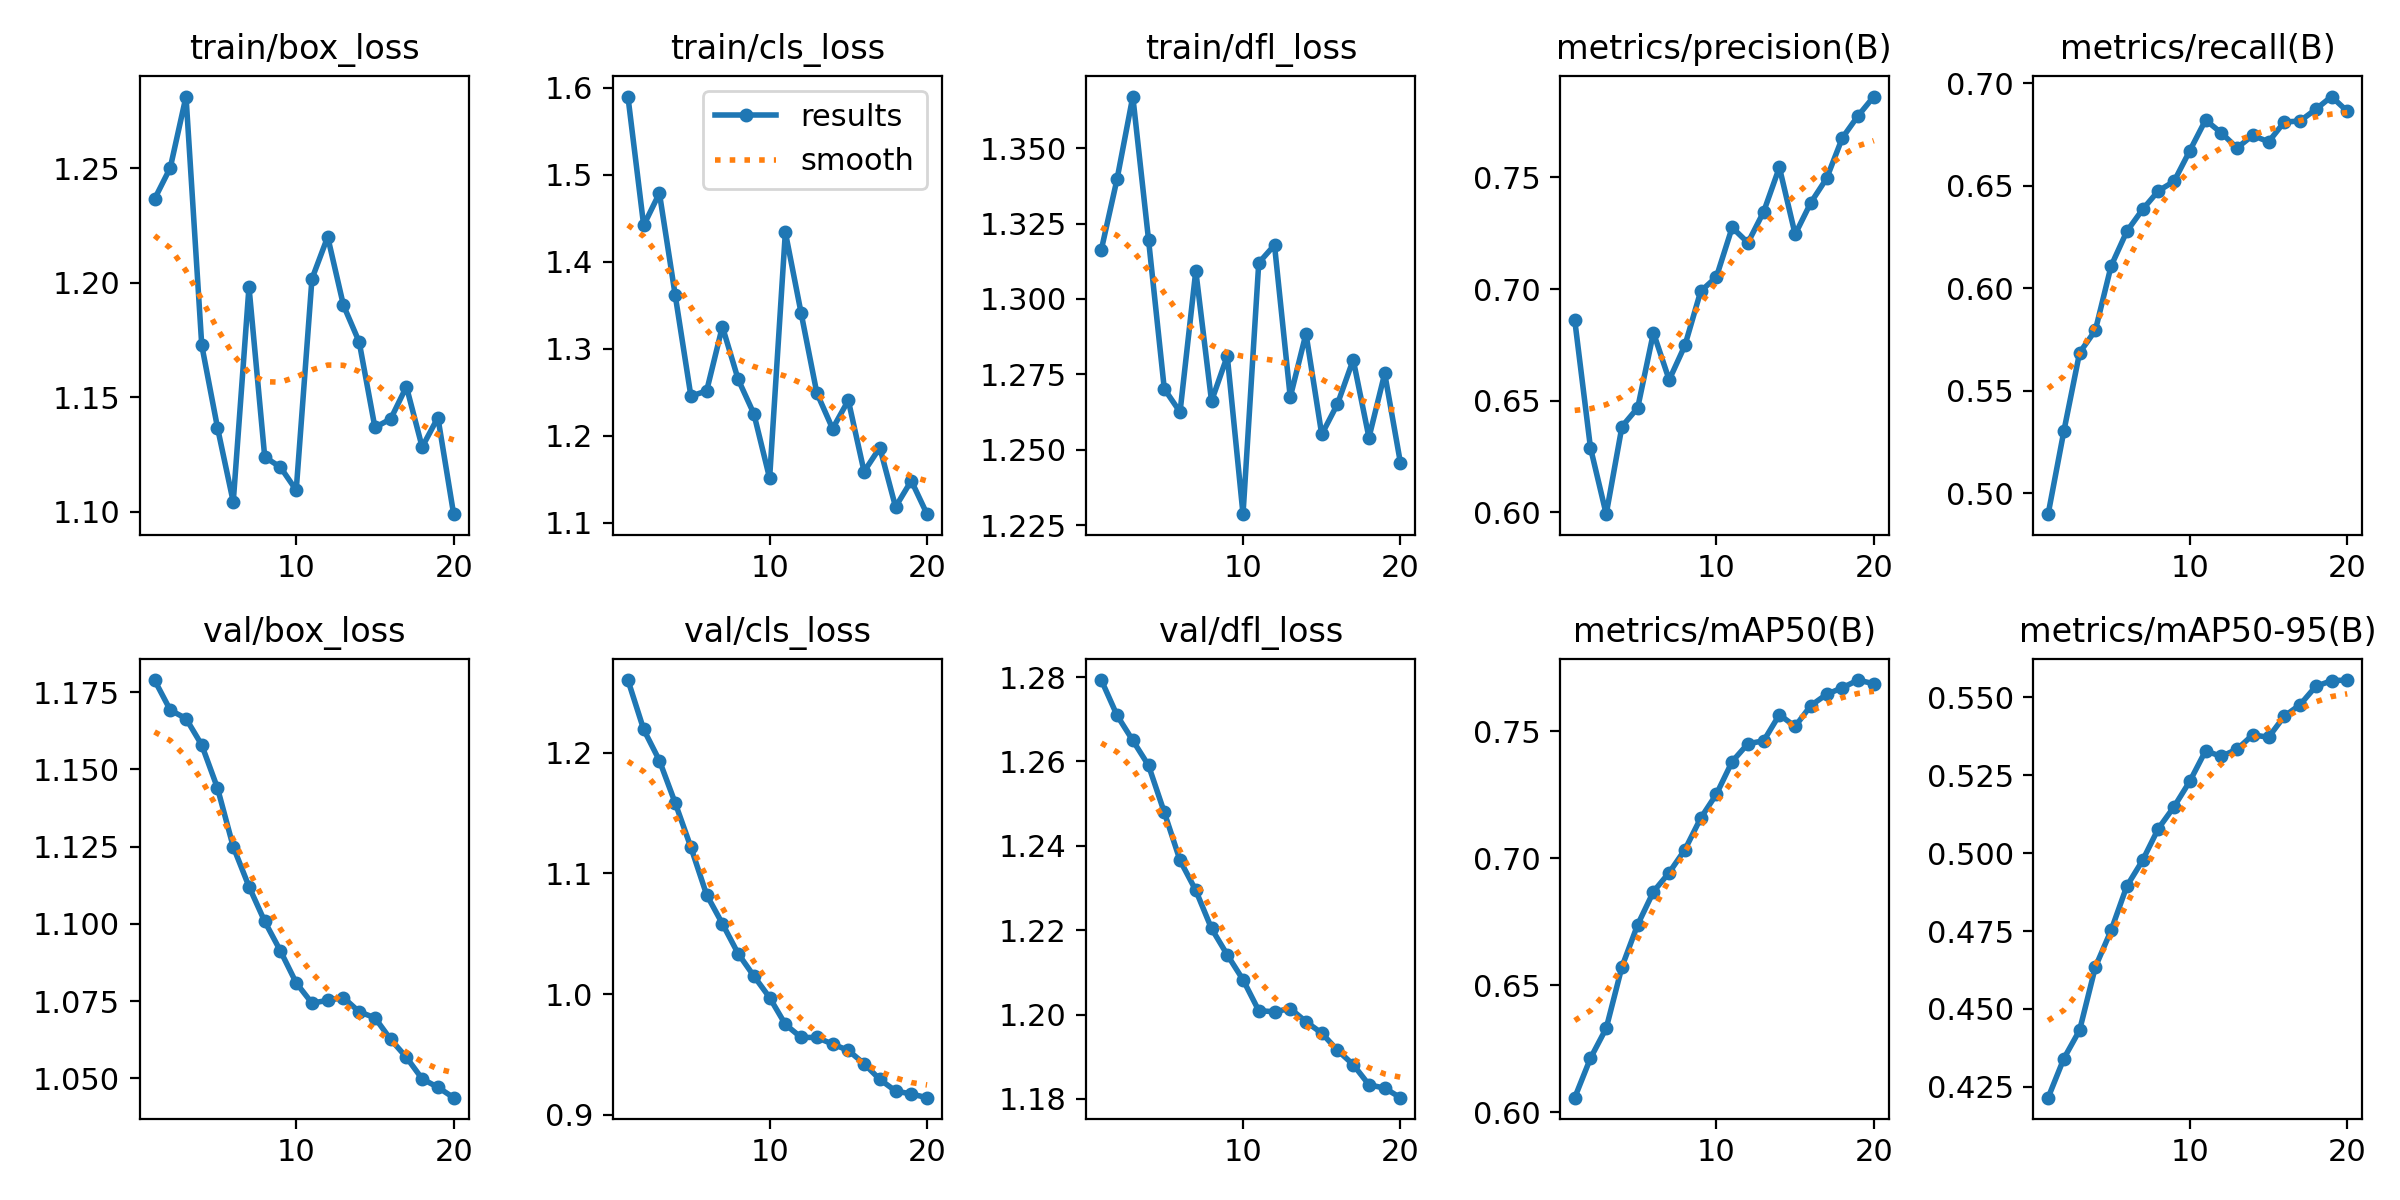

Source data for this figure (header and first rows):
epoch, time, train/box_loss, train/cls_loss, train/dfl_loss, metrics/precision(B), metrics/recall(B), metrics/mAP50(B), metrics/mAP50-95(B), val/box_loss, val/cls_loss, val/dfl_loss, lr/pg0, lr/pg1, lr/pg2
1, 693.4, 1.236, 1.59, 1.316, 0.6862, 0.4898, 0.6057, 0.4215, 1.179, 1.26, 1.279, 8.33e-06, 8.33e-06, 8.33e-06
2, 1392, 1.25, 1.442, 1.34, 0.629, 0.5303, 0.6212, 0.4341, 1.169, 1.219, 1.271, 1.69664e-05, 1.69664e-05, 1.69664e-05
3, 2186, 1.281, 1.479, 1.367, 0.5992, 0.5686, 0.633, 0.4432, 1.166, 1.194, 1.265, 2.46604e-05, 2.46604e-05, 2.46604e-05
4, 3375, 1.173, 1.362, 1.32, 0.6384, 0.5795, 0.6572, 0.4634, 1.158, 1.159, 1.259, 3.14118e-05, 3.14118e-05, 3.14118e-05
5, 4138, 1.137, 1.246, 1.27, 0.6468, 0.6108, 0.6738, 0.4752, 1.144, 1.122, 1.248, 3.72208e-05, 3.72208e-05, 3.72208e-05
6, 4979, 1.104, 1.252, 1.263, 0.6805, 0.6278, 0.6868, 0.4894, 1.125, 1.082, 1.237, 4.20873e-05, 4.20873e-05, 4.20873e-05
7, 5985, 1.198, 1.326, 1.309, 0.6593, 0.6384, 0.6943, 0.4977, 1.112, 1.058, 1.229, 4.60114e-05, 4.60114e-05, 4.60114e-05
8, 6268, 1.124, 1.265, 1.266, 0.6748, 0.6475, 0.7034, 0.5079, 1.101, 1.034, 1.22, 4.89929e-05, 4.89929e-05, 4.89929e-05
9, 6357, 1.119, 1.225, 1.281, 0.699, 0.6521, 0.7158, 0.5149, 1.091, 1.015, 1.214, 5.1032e-05, 5.1032e-05, 5.1032e-05
10, 6453, 1.109, 1.151, 1.229, 0.7054, 0.6671, 0.7252, 0.5231, 1.081, 0.9972, 1.208, 5.21285e-05, 5.21285e-05, 5.21285e-05
11, 6544, 1.202, 1.434, 1.312, 0.7276, 0.682, 0.7381, 0.5328, 1.074, 0.975, 1.201, 5.22827e-05, 5.22827e-05, 5.22827e-05
12, 6630, 1.22, 1.341, 1.318, 0.7208, 0.6758, 0.7451, 0.531, 1.075, 0.9642, 1.201, 5.14943e-05, 5.14943e-05, 5.14943e-05
13, 6715, 1.19, 1.249, 1.267, 0.7346, 0.6684, 0.7463, 0.5333, 1.076, 0.9642, 1.201, 4.8314e-05, 4.8314e-05, 4.8314e-05
14, 6796, 1.174, 1.208, 1.289, 0.7545, 0.6746, 0.7565, 0.538, 1.072, 0.9587, 1.198, 4.24235e-05, 4.24235e-05, 4.24235e-05
15, 6882, 1.137, 1.241, 1.255, 0.7245, 0.6714, 0.7519, 0.5372, 1.07, 0.9535, 1.196, 3.6533e-05, 3.6533e-05, 3.6533e-05
16, 6967, 1.14, 1.159, 1.265, 0.7387, 0.6811, 0.7602, 0.5439, 1.063, 0.9424, 1.192, 3.06425e-05, 3.06425e-05, 3.06425e-05
17, 7052, 1.155, 1.186, 1.28, 0.7496, 0.6815, 0.7646, 0.5476, 1.057, 0.9294, 1.188, 2.4752e-05, 2.4752e-05, 2.4752e-05
18, 7138, 1.128, 1.118, 1.254, 0.7677, 0.6872, 0.7672, 0.5535, 1.05, 0.9198, 1.183, 1.88615e-05, 1.88615e-05, 1.88615e-05
19, 7221, 1.141, 1.148, 1.275, 0.7776, 0.6935, 0.7702, 0.5553, 1.047, 0.9173, 1.183, 1.2971e-05, 1.2971e-05, 1.2971e-05
20, 7308, 1.099, 1.11, 1.246, 0.7862, 0.6863, 0.7688, 0.5555, 1.044, 0.9143, 1.18, 7.0805e-06, 7.0805e-06, 7.0805e-06
